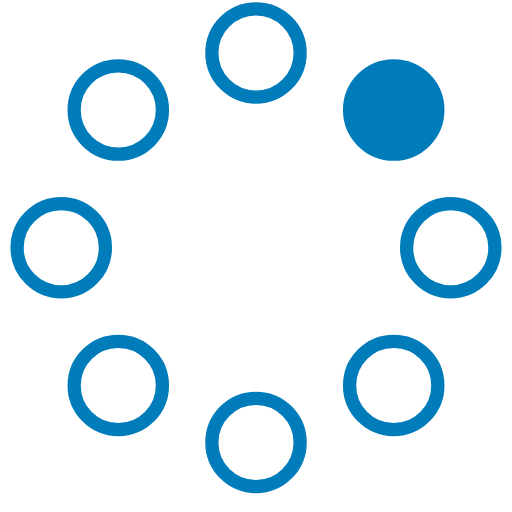
t = 0.00 s
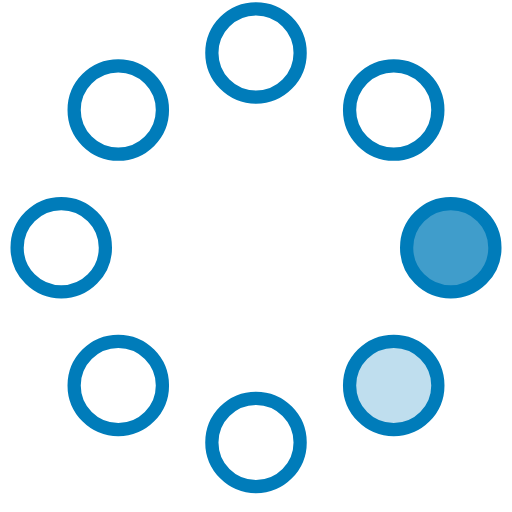
t = 0.23 s
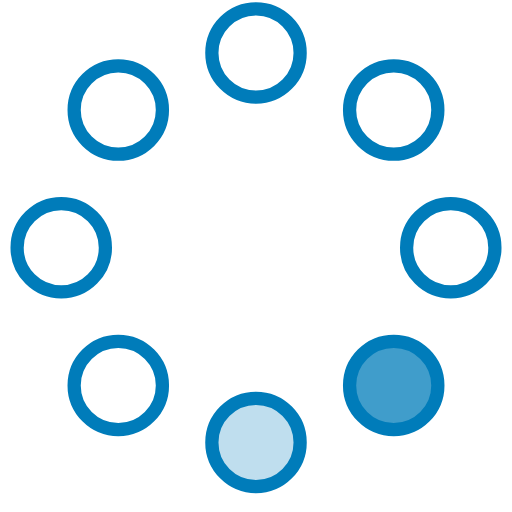
t = 0.42 s
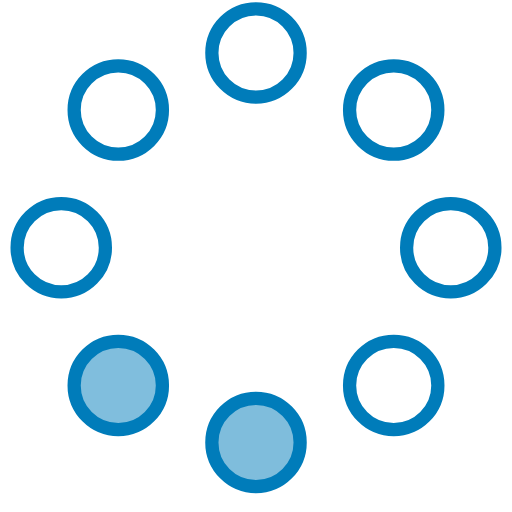
t = 0.65 s
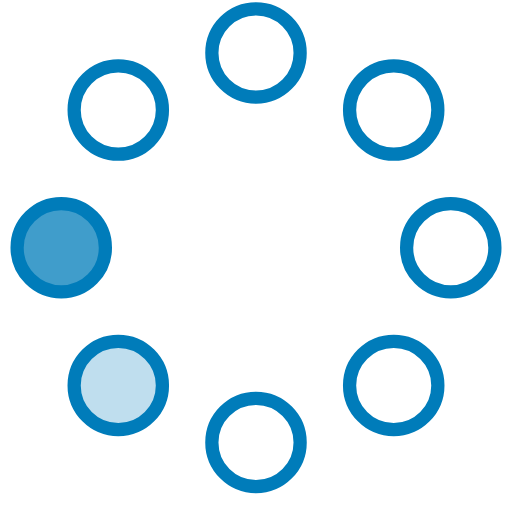
t = 0.88 s
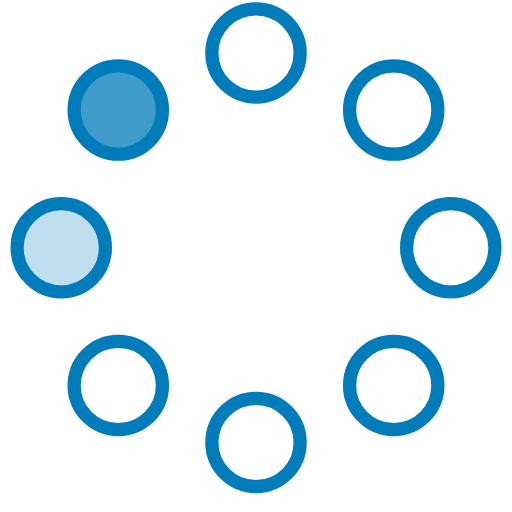
t = 1.07 s

The animated SVG that drew these frames (rendered in a browser with its animation timeline set to each time). Animation: 8 SMIL elements (animate=8); one cycle of 1.30 s, repeats indefinitely.

<svg xmlns="http://www.w3.org/2000/svg" width="58" height="58" viewBox="0 0 58 58">
    <g fill="none" fill-rule="evenodd">
        <g transform="translate(2 1)" stroke="#007cba" stroke-width="1.5">
            <circle cx="42.601" cy="11.462" r="5" fill-opacity="1" fill="#007cba">
                <animate attributeName="fill-opacity" begin="0s" dur="1.3s" values="1;0;0;0;0;0;0;0" calcMode="linear" repeatCount="indefinite"/>
            </circle>
            <circle cx="49.063" cy="27.063" r="5" fill-opacity="0" fill="#007cba">
                <animate attributeName="fill-opacity" begin="0s" dur="1.3s" values="0;1;0;0;0;0;0;0" calcMode="linear" repeatCount="indefinite"/>
            </circle>
            <circle cx="42.601" cy="42.663" r="5" fill-opacity="0" fill="#007cba">
                <animate attributeName="fill-opacity" begin="0s" dur="1.3s" values="0;0;1;0;0;0;0;0" calcMode="linear" repeatCount="indefinite"/>
            </circle>
            <circle cx="27" cy="49.125" r="5" fill-opacity="0" fill="#007cba">
                <animate attributeName="fill-opacity" begin="0s" dur="1.3s" values="0;0;0;1;0;0;0;0" calcMode="linear" repeatCount="indefinite"/>
            </circle>
            <circle cx="11.399" cy="42.663" r="5" fill-opacity="0" fill="#007cba">
                <animate attributeName="fill-opacity" begin="0s" dur="1.3s" values="0;0;0;0;1;0;0;0" calcMode="linear" repeatCount="indefinite"/>
            </circle>
            <circle cx="4.938" cy="27.063" r="5" fill-opacity="0" fill="#007cba">
                <animate attributeName="fill-opacity" begin="0s" dur="1.3s" values="0;0;0;0;0;1;0;0" calcMode="linear" repeatCount="indefinite"/>
            </circle>
            <circle cx="11.399" cy="11.462" r="5" fill-opacity="0" fill="#007cba">
                <animate attributeName="fill-opacity" begin="0s" dur="1.3s" values="0;0;0;0;0;0;1;0" calcMode="linear" repeatCount="indefinite"/>
            </circle>
            <circle cx="27" cy="5" r="5" fill-opacity="0" fill="#007cba">
                <animate attributeName="fill-opacity" begin="0s" dur="1.3s" values="0;0;0;0;0;0;0;1" calcMode="linear" repeatCount="indefinite"/>
            </circle>
        </g>
    </g>
</svg>
